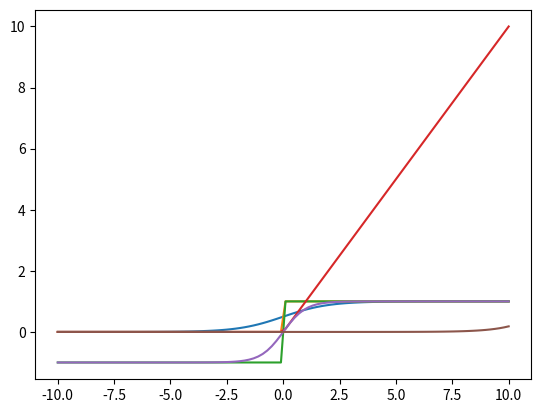

The matplotlib source for this figure:
""" https://www.wolframalpha.com/ """
import numpy as np
import matplotlib.pyplot as plt


def sigmoid(a):
    return 1/(1+np.exp(-a))


def step(x):
    return np.piecewise(x, [x < 0.0, x > 0.0], [0, 1])


def signum(s):
    return np.piecewise(s, [s >= 0.0, s < 0], [1, -1])


def relu(i):
    return np.piecewise(i, [i < 0, i > 0], [0, lambda i: i])


def tanh(a):
    return np.tanh(a)


def softmax(a):
    expo = np.exp(x)
    expo_sum = np.sum(np.exp(x))
    return expo/expo_sum


x = np.linspace(10, -10, 100)

plt.plot(x, sigmoid(x))
plt.show()

plt.plot(x, step(x))
plt.show()

plt.plot(x, signum(x))
plt.show()

plt.plot(x, relu(x))
plt.show()

plt.plot(x, tanh(x))
plt.show()

plt.plot(x, softmax(x))
plt.show()